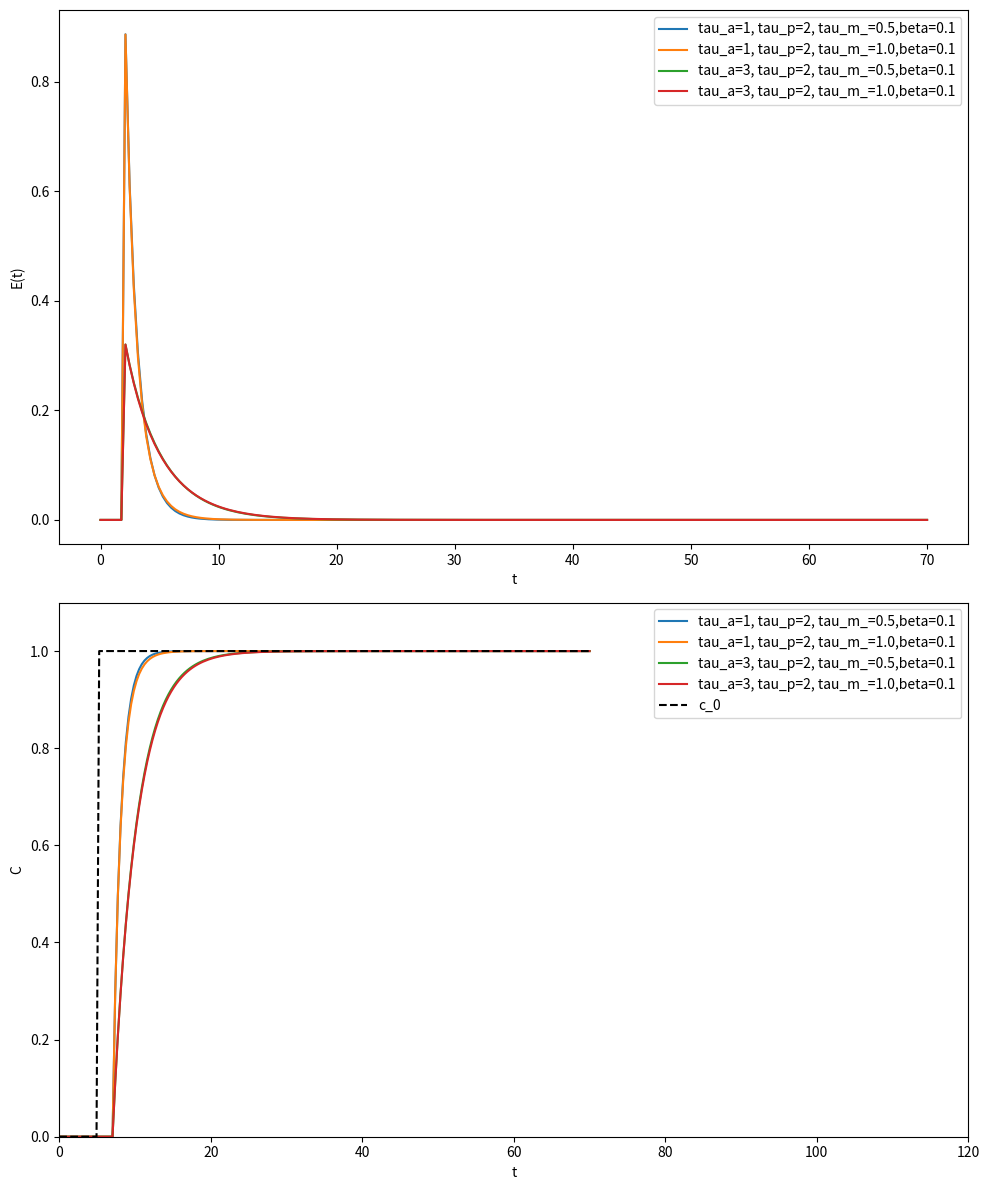

Write Python code to recreate this figure.
import sympy as sp
import numpy as np
import matplotlib.pyplot as plt
import os

def compute_inverse_laplace(coefficients, t_values):
    s, t = sp.symbols('s t')
    results = []  
    for tau_a_val in coefficients['tau_a_val']: # Loop for each combination
        for tau_p_val in coefficients['tau_p_val']:
            for tau_m_val in coefficients['tau_m_val']:
                for beta_val in coefficients['beta_val']:
                    F_s = (sp.exp(-tau_p_val * s)) / (1 + beta_val + tau_a_val * s - (beta_val/(1+tau_m_val*s))) # G function
                    f_t = sp.inverse_laplace_transform(F_s, s, t)
                    f_t_numeric = sp.lambdify(t, f_t, modules="numpy")
                    E_t = f_t_numeric(t_values)
                    results.append({
                        'tau_a_val': tau_a_val,
                        'tau_p_val': tau_p_val,
                        'tau_m_val': tau_m_val,
                        'beta_val': beta_val,
                        'E_t': E_t
                    })
                    integral_E_t = np.trapz(E_t, t_values)
                    print(f"integral E: {integral_E_t}") #print
    return results

coefficients = {
    'tau_a_val': np.array([1,3]),   
    'tau_p_val': np.array([2]), 
    'tau_m_val': np.array([0.5,1]),
    'beta_val': np.array([0.1])}

t_values = np.linspace(0, 70, 200, endpoint=True)
results = compute_inverse_laplace(coefficients, t_values)
c_0 = np.zeros_like(t_values)
c_0[t_values > 5] = 1
fig, (ax1, ax2) = plt.subplots(2, 1, figsize=(10, 12))

base_dir = r'D:\Tuana\nRTD\Experiments\Preliminary\Litrature/Adler_havarka_Model'

for result in results:
    tau_a_val = result['tau_a_val']
    tau_p_val = result['tau_p_val']
    tau_m_val = result['tau_m_val']
    beta_val = result['beta_val']
    E_t = result['E_t']
    E_t_normalized = E_t / np.sum(E_t)
    c_out_full = np.convolve(c_0, E_t_normalized, mode="full")
    t_conv_full = np.linspace(t_values[0] + t_values[0], t_values[-1] + t_values[-1], len(c_out_full))
    valid_indices = t_conv_full <= 70
    t_conv = t_conv_full[valid_indices]
    c_out = c_out_full[valid_indices]
    unified_dir = os.path.join(base_dir, f'tau_a_val_{tau_a_val}_tau_p_val_{tau_p_val}_tau_m_val_{tau_m_val}_beta_val_{beta_val}_26_11')
    os.makedirs(unified_dir, exist_ok=True)
    np.save(os.path.join(unified_dir, 'time.npy'), t_conv)
    np.save(os.path.join(unified_dir, 'concentration.npy'), c_out)

    ax1.plot(t_values, E_t, label=f'tau_a={tau_a_val}, tau_p={tau_p_val}, tau_m_={tau_m_val},beta={beta_val}')
    ax2.plot(t_conv, c_out, label=f'tau_a={tau_a_val}, tau_p={tau_p_val}, tau_m_={tau_m_val},beta={beta_val}')

ax1.set_xlabel('t')
ax1.set_ylabel('E(t)')
ax1.legend()

ax2.plot(t_values, c_0, label='c_0', linestyle='--', color='black')
ax2.set_xlim(0, 120)
ax2.set_ylim(0, 1.1)
ax2.set_xlabel('t')
ax2.set_ylabel('C')
ax2.legend()

plt.tight_layout()
plt.savefig('unified_time_delay_001.png', dpi=300)
plt.show()
